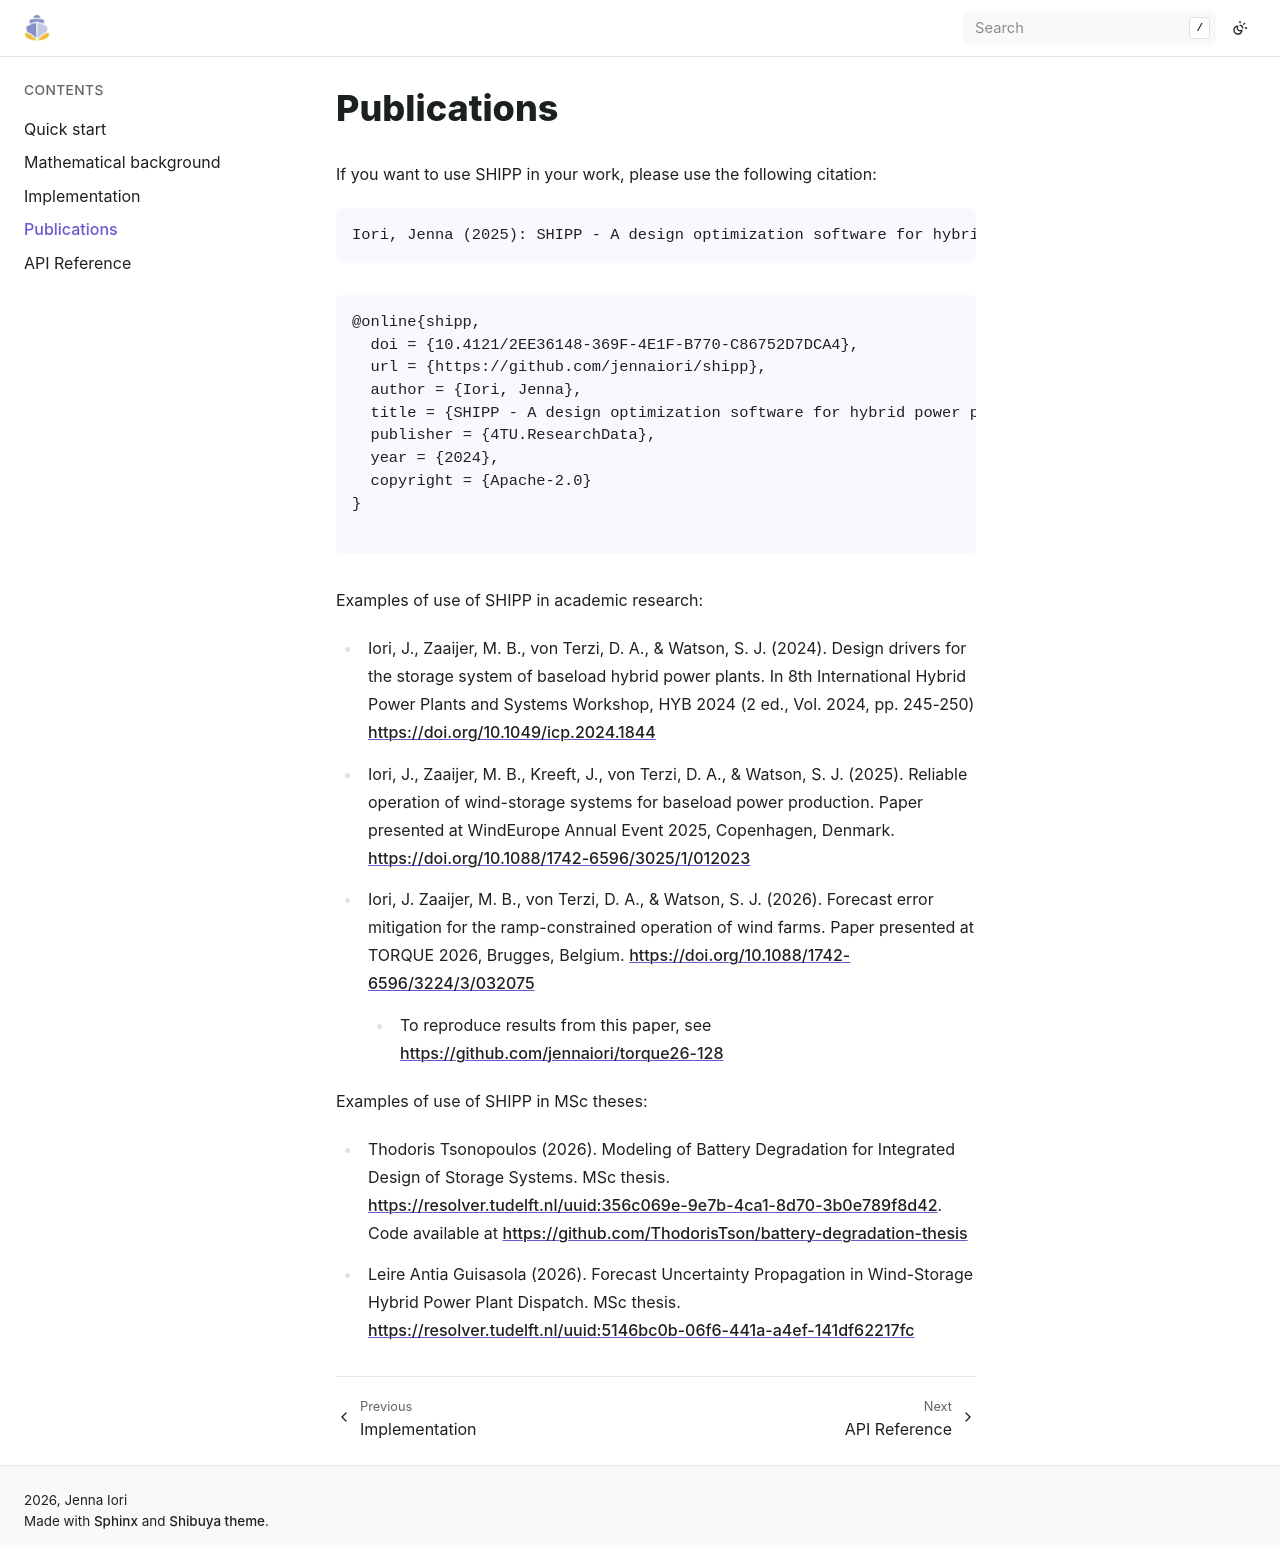

repository: jennaiori/shipp · page: 5_publications.html · generator: sphinx

# Publications

If you want to use SHIPP in your work, please use the following citation:

```
Iori, Jenna (2025): SHIPP - A design optimization software for hybrid power plants. 4TU.ResearchData. software. https://doi.org/10.4121/2ee36148-369f-4e1f-b770-c86752d7dca4
```

```
@online{shipp,
  doi = {10.4121/2EE36148-369F-4E1F-B770-C86752D7DCA4},
  url = {https://github.com/jennaiori/shipp},
  author = {Iori, Jenna},
  title = {SHIPP - A design optimization software for hybrid power plants},
  publisher = {4TU.ResearchData},
  year = {2024},
  copyright = {Apache-2.0}
}

```

Examples of use of SHIPP in academic research:

- Iori, J., Zaaijer, M. B., von Terzi, D. A., & Watson, S. J. (2024). Design drivers for the storage system of baseload hybrid power plants. In 8th International Hybrid Power Plants and Systems Workshop, HYB 2024 (2 ed., Vol. 2024, pp. 245-250) [https://doi.org/10.1049/icp.2024.1844](https://doi.org/10.1049/icp.2024.1844)
- Iori, J., Zaaijer, M. B., Kreeft, J., von Terzi, D. A., & Watson, S. J. (2025). Reliable operation of wind-storage systems for baseload power production. Paper presented at WindEurope Annual Event 2025, Copenhagen, Denmark. [https://doi.org/10.1088/1742-6596/3025/1/012023](https://doi.org/10.1088/1742-6596/3025/1/012023)
- Iori, J. Zaaijer, M. B., von Terzi, D. A., & Watson, S. J. (2026). Forecast error mitigation for the ramp-constrained operation of wind farms. Paper presented at TORQUE 2026, Brugges, Belgium. [https://doi.org/10.1088/1742-6596/3224/3/032075](https://doi.org/10.1088/1742-6596/3224/3/032075)
  - To reproduce results from this paper, see [https://github.com/jennaiori/torque26-128](https://github.com/jennaiori/torque26-128)


Examples of use of SHIPP in MSc theses:
- Thodoris Tsonopoulos (2026). Modeling of Battery Degradation for Integrated Design of Storage Systems. MSc thesis. [https://resolver.tudelft.nl/uuid:356c069e-9e7b-4ca1-8d70-3b0e789f8d42](https://resolver.tudelft.nl/uuid:356c069e-9e7b-4ca1-8d70-3b0e789f8d42). Code available at [https://github.com/ThodorisTson/battery-degradation-thesis](https://github.com/ThodorisTson/battery-degradation-thesis)
- Leire Antia Guisasola (2026). Forecast Uncertainty Propagation in Wind-Storage Hybrid Power Plant Dispatch. MSc thesis. [https://resolver.tudelft.nl/uuid:5146bc0b-06f6-441a-a4ef-141df62217fc](https://resolver.tudelft.nl/uuid:5146bc0b-06f6-441a-a4ef-141df62217fc)  
